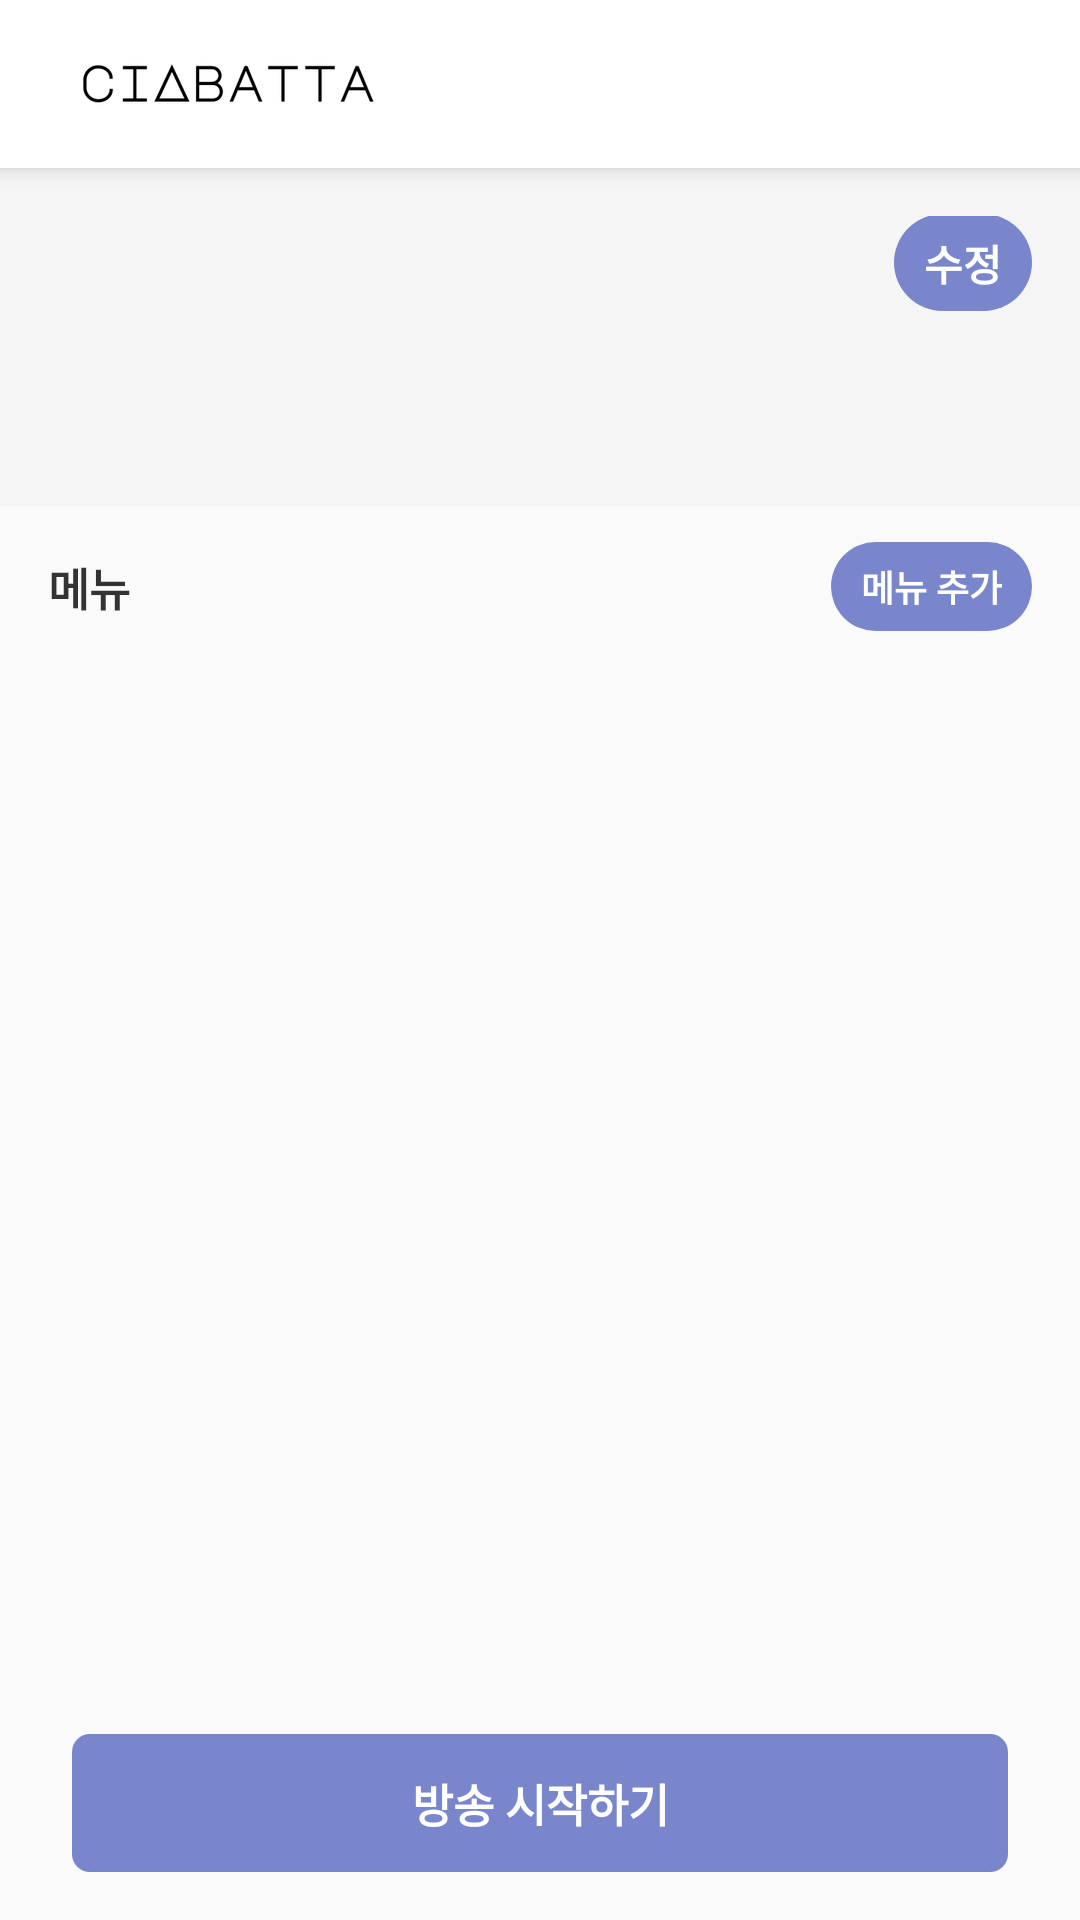

The Android layout XML behind this screen, and the referenced resources:
<!-- AndroidManifest.xml: application theme AppTheme -->
<!-- res/layout/activity_main.xml -->
<?xml version="1.0" encoding="UTF-8"?>
<androidx.constraintlayout.widget.ConstraintLayout xmlns:android="http://schemas.android.com/apk/res/android"
    xmlns:app="http://schemas.android.com/apk/res-auto"
    xmlns:tool="http://schemas.android.com/tools"
    android:id="@+id/activity_video_chat_view"
    android:layout_width="match_parent"
    android:layout_height="match_parent">

    <androidx.appcompat.widget.Toolbar
        android:id="@+id/view_toolbar"
        android:layout_width="match_parent"
        android:layout_height="?attr/actionBarSize"
        android:background="@color/white"
        android:elevation="4dp"
        app:layout_constraintTop_toTopOf="parent">

        <ImageView
            android:id="@+id/img_logo"
            android:layout_width="wrap_content"
            android:layout_height="wrap_content"
            android:src="@drawable/icon_ciabatta_black" />
    </androidx.appcompat.widget.Toolbar>

    <ScrollView
        android:layout_width="match_parent"
        android:layout_height="0dp"
        app:layout_constraintTop_toBottomOf="@+id/view_toolbar">

        <LinearLayout
            android:layout_width="match_parent"
            android:layout_height="wrap_content"
            android:orientation="vertical">

            <androidx.constraintlayout.widget.ConstraintLayout
                android:layout_width="match_parent"
                android:layout_height="wrap_content"
                android:background="@color/grey70"
                android:padding="16dp"
                app:layout_constraintTop_toBottomOf="@+id/view_toolbar">

                <TextView
                    android:id="@+id/txt_name"
                    android:layout_width="wrap_content"
                    android:layout_height="wrap_content"
                    android:layout_marginEnd="12dp"
                    android:textColor="@color/black"
                    android:textStyle="bold"
                    android:textSize="23sp"
                    tool:text="소공동 뚝배기"
                    app:layout_constraintTop_toTopOf="parent"
                    app:layout_constraintHorizontal_bias="0"
                    app:layout_constrainedWidth="true"
                    app:layout_constraintStart_toStartOf="parent"
                    app:layout_constraintEnd_toStartOf="@+id/btn_edit" />

                <TextView
                    android:id="@+id/btn_edit"
                    android:layout_width="wrap_content"
                    android:layout_height="wrap_content"
                    android:paddingTop="6dp"
                    android:paddingStart="10dp"
                    android:paddingEnd="10dp"
                    android:paddingBottom="6dp"
                    android:background="@drawable/bg_rect_fill_secondary_radius_30"
                    android:textColor="@color/white"
                    android:textStyle="bold"
                    android:text="수정"
                    app:layout_constraintTop_toTopOf="@+id/txt_name"
                    app:layout_constraintEnd_toEndOf="parent"
                    app:layout_constraintBottom_toBottomOf="@+id/txt_name" />

                <TextView
                    android:id="@+id/txt_address"
                    android:layout_width="wrap_content"
                    android:layout_height="wrap_content"
                    android:layout_marginTop="8dp"
                    android:textColor="@color/grey200"
                    tool:text="주소: 서울시 강남구 테헤란로"
                    app:layout_constraintTop_toBottomOf="@+id/txt_name"
                    app:layout_constraintStart_toStartOf="parent" />

                <TextView
                    android:id="@+id/txt_category"
                    android:layout_width="wrap_content"
                    android:layout_height="wrap_content"
                    android:layout_marginTop="4dp"
                    android:textColor="@color/grey200"
                    tool:text="업종: 중식"
                    app:layout_constraintTop_toBottomOf="@+id/txt_address"
                    app:layout_constraintStart_toStartOf="parent" />
            </androidx.constraintlayout.widget.ConstraintLayout>

            <androidx.constraintlayout.widget.ConstraintLayout
                android:layout_width="match_parent"
                android:layout_height="wrap_content"
                android:paddingTop="12dp"
                android:paddingStart="16dp"
                android:paddingEnd="16dp"
                android:paddingBottom="12dp">

                <TextView
                    android:layout_width="wrap_content"
                    android:layout_height="wrap_content"
                    android:textColor="@color/grey400"
                    android:textStyle="bold"
                    android:textSize="15sp"
                    android:text="메뉴"
                    app:layout_constraintTop_toTopOf="parent"
                    app:layout_constraintStart_toStartOf="parent"
                    app:layout_constraintBottom_toBottomOf="parent" />

                <TextView
                    android:id="@+id/btn_add_menu"
                    android:layout_width="wrap_content"
                    android:layout_height="wrap_content"
                    android:paddingTop="6dp"
                    android:paddingStart="10dp"
                    android:paddingEnd="10dp"
                    android:paddingBottom="6dp"
                    android:background="@drawable/bg_rect_fill_secondary_radius_30"
                    android:textColor="@color/white"
                    android:textStyle="bold"
                    android:textSize="12sp"
                    android:text="메뉴 추가"
                    app:layout_constraintTop_toTopOf="parent"
                    app:layout_constraintEnd_toEndOf="parent"
                    app:layout_constraintBottom_toBottomOf="parent" />
            </androidx.constraintlayout.widget.ConstraintLayout>

            <LinearLayout
                android:id="@+id/list_menu"
                android:layout_width="match_parent"
                android:layout_height="wrap_content"
                android:orientation="vertical" />
        </LinearLayout>
    </ScrollView>

    <androidx.constraintlayout.widget.ConstraintLayout
        android:layout_width="match_parent"
        android:layout_height="wrap_content"
        android:background="@drawable/bg_gradient_transparent"
        android:paddingTop="24dp"
        android:paddingStart="24dp"
        android:paddingEnd="24dp"
        android:paddingBottom="16dp"
        app:layout_constraintBottom_toBottomOf="parent"
        app:layout_constrainedHeight="true">

        <TextView
            android:id="@+id/btn_start_broadcast"
            android:layout_width="match_parent"
            android:layout_height="wrap_content"
            android:gravity="center"
            android:paddingTop="12dp"
            android:paddingBottom="12dp"
            android:background="@drawable/bg_rect_fill_secondary_radius_6"
            android:textColor="@color/white"
            android:textStyle="bold"
            android:textSize="15sp"
            android:text="방송 시작하기"
            app:layout_constraintTop_toTopOf="parent"
            app:layout_constraintStart_toStartOf="parent"
            app:layout_constraintEnd_toEndOf="parent"
            app:layout_constraintBottom_toBottomOf="parent" />
    </androidx.constraintlayout.widget.ConstraintLayout>

</androidx.constraintlayout.widget.ConstraintLayout>
<!-- resources referenced by this layout -->
<resources>
  <color name="black">#000000</color>
  <color name="grey200">#858585</color>
  <color name="grey400">#333333</color>
  <color name="grey70">#F5F5F5</color>
  <color name="white">@android:color/white</color>
  <!-- drawable bg_rect_fill_secondary_radius_30 (drawable) -->
  <?xml version="1.0" encoding="utf-8"?>
  <shape xmlns:android="http://schemas.android.com/apk/res/android"
      android:shape="rectangle">
      <solid android:color="@color/secondary" />
      <corners android:radius="30dp" />
  </shape>
  <!-- drawable bg_rect_fill_secondary_radius_6 (drawable) -->
  <?xml version="1.0" encoding="utf-8"?>
  <shape xmlns:android="http://schemas.android.com/apk/res/android"
      android:shape="rectangle">
      <solid android:color="@color/secondary" />
      <corners android:radius="6dp" />
  </shape>
  <!-- drawable icon_ciabatta_black: png bitmap (drawable-hdpi, 3130 bytes) -->
  <style name="AppTheme" parent="Theme.AppCompat.Light.NoActionBar">
          
          <item name="colorPrimary">@color/colorPrimary</item>
          <item name="colorPrimaryDark">@color/colorPrimaryDark</item>
          <item name="colorAccent">@color/colorAccent</item>
      </style>
  <color name="secondary">#7986cb</color>
  <color name="colorPrimary">#FFFFFF</color>
  <color name="colorPrimaryDark">#33000000</color>
  <color name="colorAccent">#1779C3</color>
</resources>
